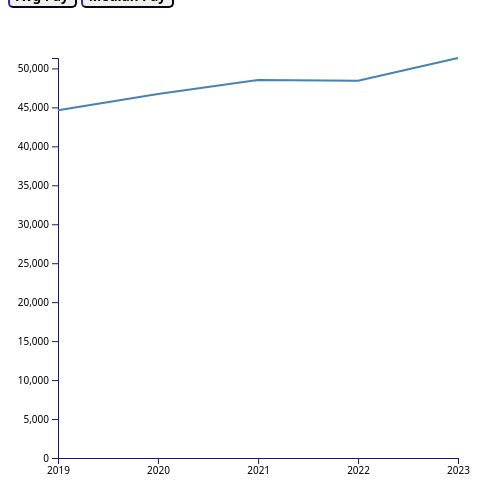
D3 v7 page, settled after 360 driven frames (6 s of simulated time); the page loaded 1 data file(s).


            const w = 500;
            const h = 500;
            const margin = 50;
            const parseTime = d3.timeParse("%Y");
        
            d3.csv("City payroll data.csv").then(data => {
                // Log the data
                console.log("data", data);
                
                // Parse and convert data
                data.forEach(d => {
                    d.year = parseTime(d.year);
                    d.avg = parseFloat(d.avg.replace(/,/g, ''));
                    d.med = parseFloat(d.med.replace(/,/g, ''));
                    d.max = parseFloat(d.max.replace(/,/g, ''));
                });
        
                // Set up scales
                const xScale = d3.scaleTime()
                                 .domain(d3.extent(data, d => d.year))
                                 .range([margin, w - margin]);
        
                const yScale = d3.scaleLinear()
                                 .domain([0, d3.max(data, d => d.avg)])
                                 .range([h - margin, margin]);
        
                // Create SVG element
                const svg = d3.select("body").append("svg")
                              .attr("width", w)
                              .attr("height", h);
        
                // Bottom axis
                const bottomAxis = d3.axisBottom(xScale)
                                     .tickFormat(d3.timeFormat("%Y"))
                                     .ticks(5);
        
                svg.append("g")
                   .attr("class", "axis")
                   .attr("transform", `translate(0, ${h - margin})`)
                   .call(bottomAxis);
        
                // Left axis
                const leftAxis = d3.axisLeft(yScale);
                svg.append("g")
                   .attr("class", "axis")
                   .attr("transform", `translate(${margin}, 0)`)
                   .call(leftAxis);
        
                // Function to draw and update line chart
                function drawData(metric) {
                    const lineGenerator = d3.line()
                                            .x(d => xScale(d.year))
                                            .y(d => yScale(d[metric]));
        
                    svg.selectAll(".line")
                       .data([data])  // Bind the dataset to the line
                       .join("path")
                       .attr("class", "line")
                       .attr("stroke", "steelblue")
                       .attr("fill", "none")
                       .attr("stroke-width", 2)
                       .attr("d", lineGenerator);
                }
        
                // Button functionality
                d3.selectAll("button").on("click", (event) => {
                    const selected = event.currentTarget;
                    if (selected.id == "buttonAvg") {
                        drawData("avg");
                    } else if (selected.id == "buttonMED") {
                        drawData("med");
                    } else {
                        drawData("avg"); // Fallback or default case, though this branch is optional
                    }
                });
        
                // Initial draw with average data
                drawData("avg");
            });
        

### data: City payroll data.csv
year, avg, med, max
2023, 51,337.37, 48,755, 363,346
2022, 48,426.02, 45,212, 414,707
2021, 48,508.09, 46,066, 414,707
2020, 46,719.46, 44,930, 414,707
2019, 44,637.15, 42,799, 352,763